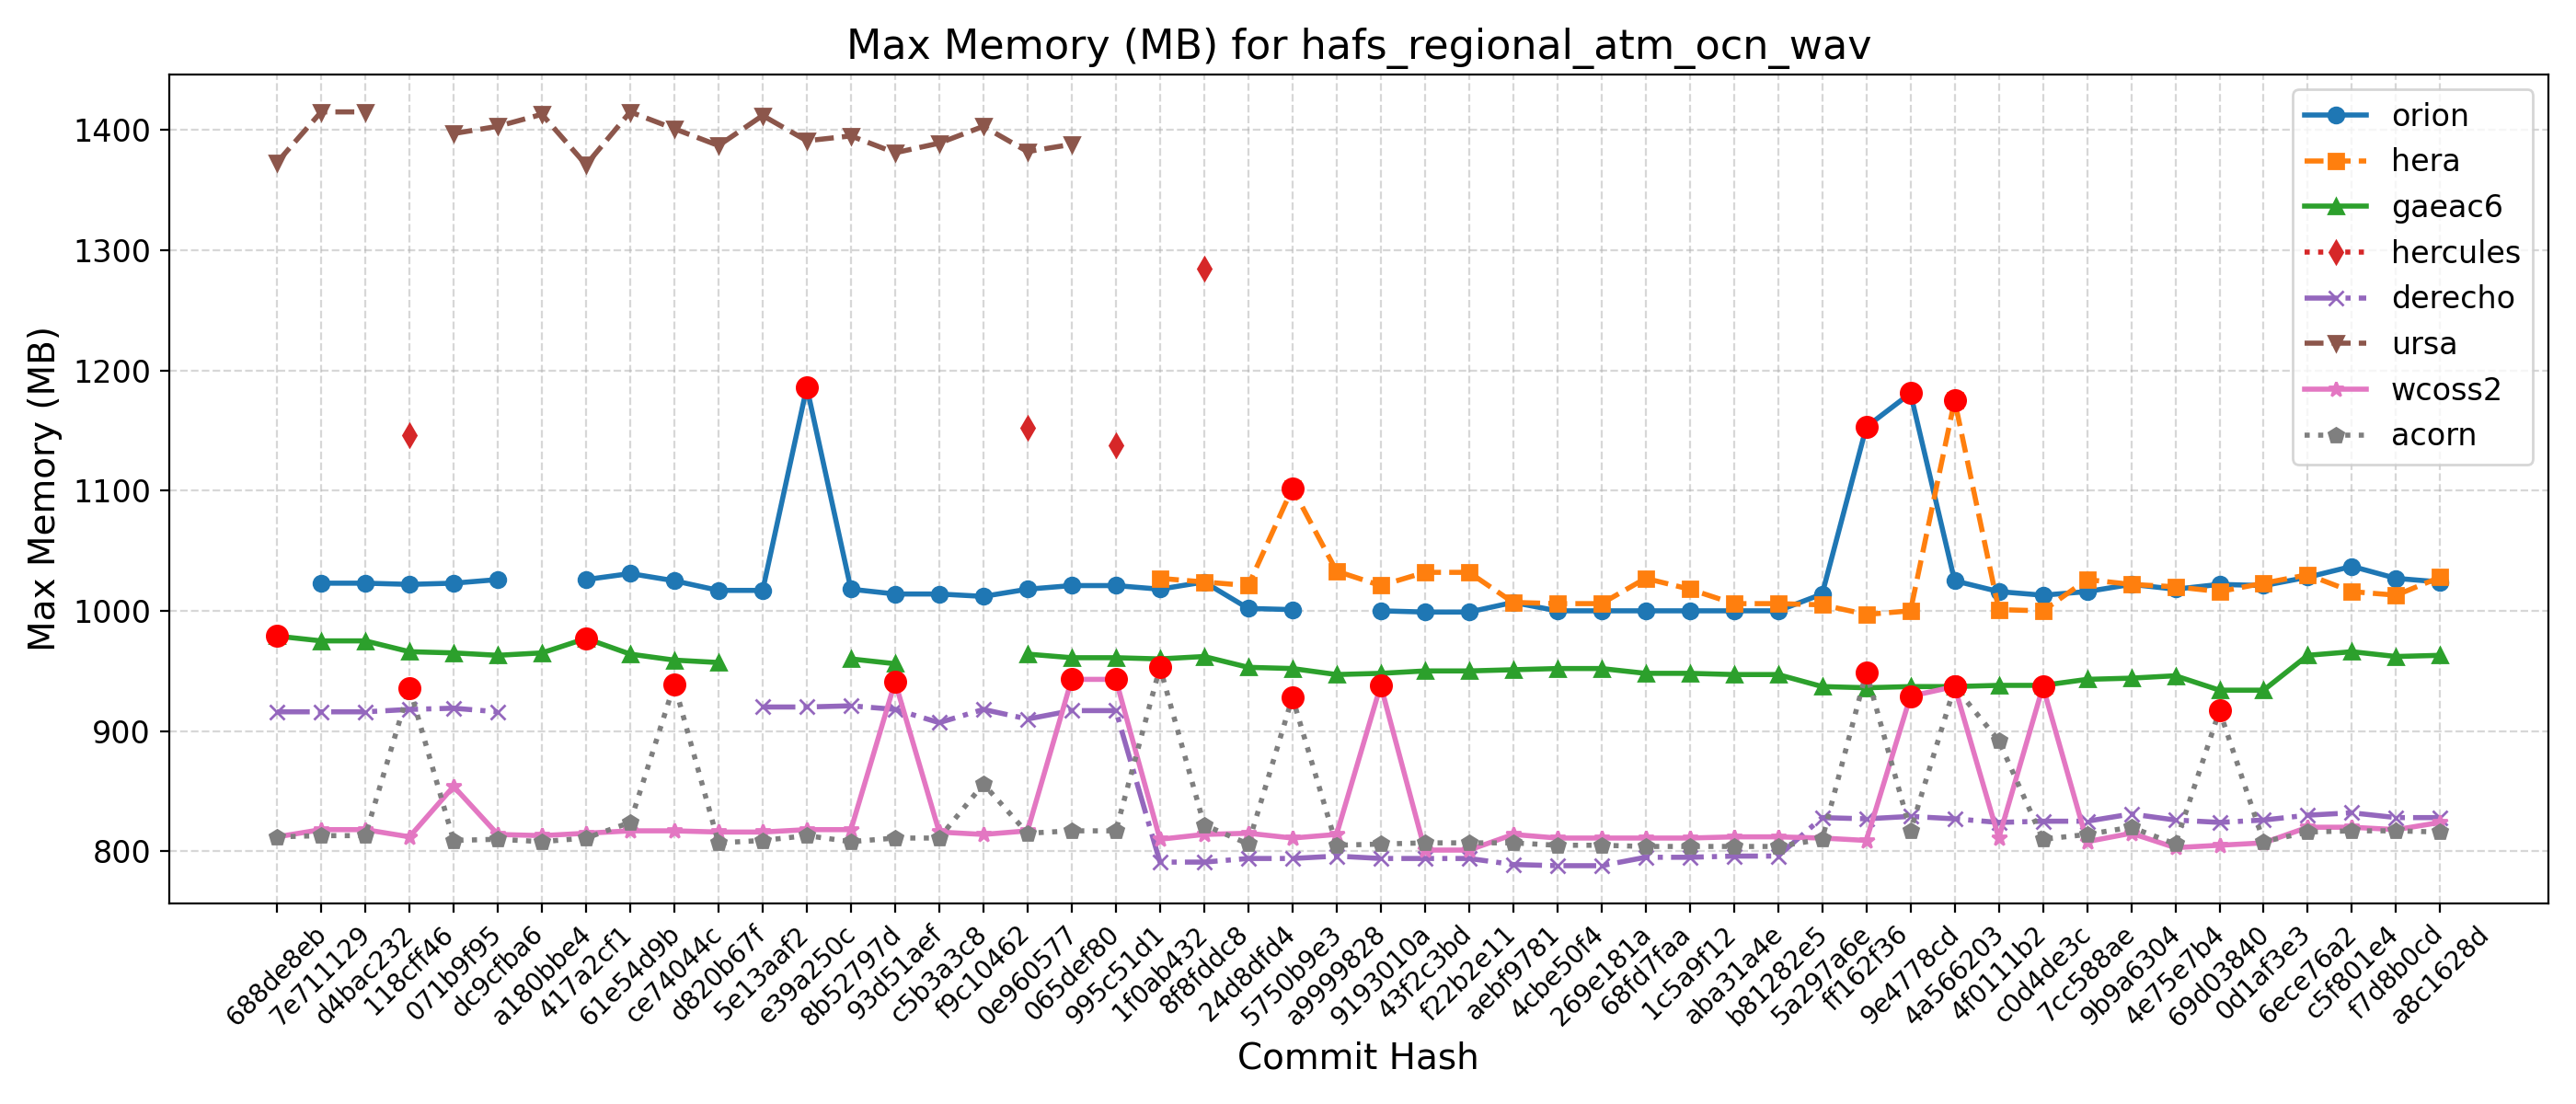

Values plotted in this chart, from the file beside it:
Hash, Date, Message, orion, hera, gaeac6, hercules, derecho, ursa, wcoss2, acorn
688de8eb, 2025-09-04, Fix default cdmbgwd settings (#2788), , , 979, , 916, 1373, 812, 812
7e711129, 2025-09-02, Use container with spack stack 1.9.2 (#2…, 1023, , 975, , 916, 1415, 818, 813
d4bac232, 2025-08-29, MPAS dycore + Atmosphere Generalization …, 1023, , 975, , 916, 1415, 818, 813
118cff46, 2025-08-25, Add FV3 grid mask for regional domains t…, 1022, , 966, 1146, 918, , 812, 936
071b9f95, 2025-08-22, Fix Restart IAU and Ultra-Low Reproducib…, 1023, , 965, , 919, 1397, 854, 809
dc9cfba6, 2025-08-19, Update CICE through 2025-07 and switch t…, 1026, , 963, , 916, 1403, 814, 810
a180bbe4, 2025-08-15, FV3: Fix Prate_avg and UPP call freq + F…, , , 965, , , 1413, 813, 808
417a2cf1, 2025-08-13, Fix conus13km tests restart and decompos…, 1026, , 977, , , 1371, 815, 811
61e54d9b, 2025-08-11, Add two-way ocean-wave coupling feature …, 1031, , 964, , , 1415, 817, 824
ce74044c, 2025-08-06, Create a user-friendly "process model" t…, 1025, , 959, , , 1401, 817, 939
d820b67f, 2025-08-01, Update GOCART to v2.4.3 (#2819), 1017, , 957, , , 1387, 816, 807
5e13aaf2, 2025-07-29, Update DATM meshes and switch to bilinea…, 1017, , , , 920, 1412, 816, 809
e39a250c, 2025-07-24, Update FV3 hash to include UPP ss192/Urs…, 1186, , , , 920, 1391, 818, 813
8b52797d, 2025-07-21, Combination of 2684,2707,2771 (MERRA2 3-…, 1018, , 960, , 921, 1395, 818, 808
93d51aef, 2025-07-17, Exporting Canopy Variables from AQM to F…, 1014, , 956, , 918, 1381, 941, 811
c5b3a3c8, 2025-07-14, GFDLMP-v3 and TEMPO MP microphysics (#25…, 1014, , , , 907, 1389, 816, 811
f9c10462, 2025-07-11, Combination of several CCPP-physics PRs …, 1012, , , , 918, 1403, 814, 856
0e960577, 2025-07-09, Combination #2777 (maintask writes CMEPS…, 1018, , 964, 1152, 910, 1382, 817, 815
065def80, 2025-07-07, Port UFS-WM to Ursa (#2471), 1021, , 961, , 917, 1388, 943, 817
995c51d1, 2025-07-03, Upgrade UFS-WM to spack-stack/1.9.2 (#26…, 1021, , 961, 1138, 917, , 943, 817
1f0ab432, 2025-07-01, Reduce WW3 memory use (#2624), 1018, 1027, 960, , 791, , 810, 953
8f8fddc8, 2025-06-30, Bring in scale-aware 3DTKE related chang…, 1024, 1024, 962, 1285, 791, , 814, 822
24d8dfd4, 2025-06-26, Slight modification in orographic gravit…, 1002, 1021, 953, , 794, , 815, 806
5750b9e3, 2025-06-20, gcycle update (#2747), 1001, 1102, 952, , 794, , 811, 928
a9999828, 2025-06-12, Add a new parameter in dycore to control…, , 1033, 947, , 796, , 814, 805
9193010a, 2025-06-06, In Noah-MP, set zero for canopy liquid a…, 1000, 1021, 948, , 794, , 938, 806
43f2c3bd, 2025-06-04, Urgent Documentation Update for HSD Capa…, 999, 1032, 950, , 794, , 801, 807
f22b2e11, 2025-06-02, Bug fix for surface roughness calculatio…, 999, 1032, 950, , 794, , 801, 807
aebf9781, 2025-05-27, Fix bug to improve wave initialization b…, 1007, 1007, 951, , 789, , 814, 807
4cbe50f4, 2025-05-23, Add idealized, regional tropical cyclone…, 1000, 1006, 952, , 788, , 811, 805
269e181a, 2025-05-23, Add GFSv17 IAU restart tests without wav…, 1000, 1006, 952, , 788, , 811, 805
68fd7faa, 2025-05-15, Enable Hera, Hercules Gnu tests: cpld_de…, 1000, 1027, 948, , 795, , 811, 804
1c5a9f12, 2025-05-09, Add "ultra low" coupled configurations t…, 1000, 1018, 948, , 795, , 811, 804
aba31a4e, 2025-05-06, Resolve miscellaneous WM issues and upda…, 1000, 1006, 947, , 796, , 812, 804
b81282e5, 2025-05-05, Switch to vector remapping and bilinear …, 1000, 1006, 947, , 796, , 812, 804
5a297a6e, 2025-05-02, improve coupled model startup cost for w…, 1014, 1005, 937, , 828, , 811, 810
ff162f36, 2025-05-01, NSSL MP scheme updates + Stochastic Phys…, 1153, 997, 936, , 827, , 809, 949
9e4778cd, 2025-04-25, Loosen restriction on optional arguments…, 1181, 1000, 937, , 829, , 929, 817
4a566203, 2025-04-23, CMake Atmosphere Dycore Generalization +…, 1025, 1175, 937, , 827, , 937, 937
4f0111b2, 2025-04-21, Add CMEPS log file at restart write; IAU…, 1016, 1001, 938, , 824, , 811, 892
c0d4de3c, 2025-04-18, Update mom6 to its main repository 20250…, 1013, 1000, 938, , 825, , 937, 810
7cc588ae, 2025-04-16, Add PIO configuration variables for CMEP…, 1016, 1026, 943, , 825, , 808, 814
9b9a6304, 2025-04-11, Memcheck fixes (#2655), 1022, 1022, 944, , 831, , 815, 820
4e75e7b4, 2025-04-10, Update upp submodule to the latest UPP (…, 1018, 1020, 946, , 826, , 803, 806
69d03840, 2025-04-07, Use ESMF Redist instead of Remap for FV3…, 1022, 1016, 934, , 824, , 805, 917
0d1af3e3, 2025-04-02, Convert GFS DDTs from blocked data struc…, 1021, 1023, 934, , 826, , 807, 808
6ece76a2, 2025-03-28, Update WW3  by merging develop  as of 20…, 1028, 1030, 963, , 830, , 820, 816
c5f801e4, 2025-03-27, Sync CDEPS and CMEPS to ESCOMP (#2664), 1037, 1016, 966, , 832, , 820, 817
f7d8b0cd, 2025-03-26, Add support for FV3 native grid (cubed s…, 1027, 1013, 962, , 828, , 818, 817
a8c1628d, 2025-03-24, Introduce prognostic updraft velocity to…, 1024, 1028, 963, , 828, , 824, 816
